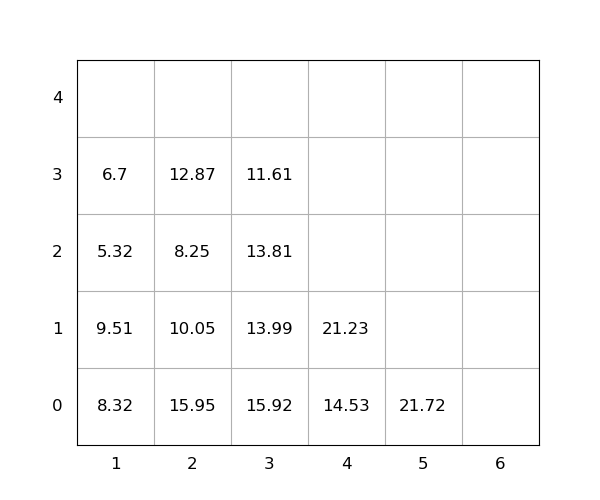

The data file committed next to this chart (first rows):
idx, loc_x, loc_y, loc_z, weight, group, score, seq, reloc, size(ft)
1, 2, 0, 0, 15.95, 0, 15.95, 0, 1.0, 20
2, 3, 0, 0, 15.92, 0, 15.92, 0, 1.0, 20
3, 2, 0, 1, 10.05, 0, 10.05, 0, 1.0, 20
4, 4, 0, 0, 14.53, 0, 14.53, 0, 0, 20
5, 1, 0, 0, 8.32, 0, 8.32, 0, 1.0, 20
6, 3, 0, 1, 13.99, 0, 13.99, 0, 1.0, 20
7, 1, 0, 1, 9.51, 0, 9.51, 0, 1.0, 20
8, 4, 0, 1, 21.23, 0, 21.23, 1, 0, 20
9, 5, 0, 0, 21.72, 0, 21.72, 2, 0, 20
10, 2, 0, 2, 8.25, 0, 8.25, 3, 1.0, 20
11, 3, 0, 2, 13.81, 0, 13.81, 4, 1.0, 20
12, 2, 0, 3, 12.87, 0, 12.87, 5, 1.0, 20
13, 1, 0, 2, 5.32, 0, 5.32, 6, 1.0, 20
14, 3, 0, 3, 11.61, 0, 11.61, 7, 1, 20
15, 1, 0, 3, 6.7, 0, 6.7, 8, 1.0, 20
